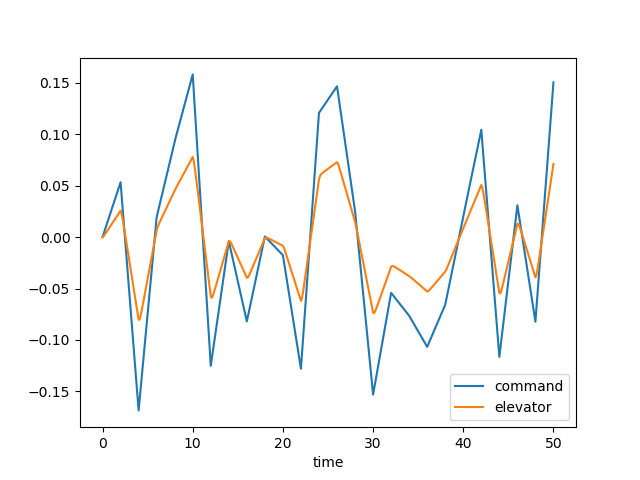

The table this chart was drawn from, first rows:
time, dec, de, u, w, q, theta, mode
0.0, 0.0, 0.0, 0.0, 0.0, 0.0, 0.0, 2.0
0.1, 0.002664, 0.0007335, 7.394723797915503e-05, -0.001028, -4.45764308096841e-05, -1.4399557812794228e-06, 2.0
0.2, 0.005328, 0.001845, 0.0003946, -0.005771, -0.0001891, -1.2167585737188347e-05, 2.0
0.3, 0.007992, 0.003096, 0.001115, -0.01673, -0.0004395, -4.270016506779939e-05, 2.0
0.4, 0.01066, 0.004399, 0.00237, -0.03595, -0.0007835, -0.0001031, 2.0
0.5, 0.01332, 0.00572, 0.004272, -0.06495, -0.001203, -0.0002018, 2.0
0.6, 0.01598, 0.007048, 0.006917, -0.1048, -0.001678, -0.0003454, 2.0
0.7, 0.01865, 0.008378, 0.01038, -0.1559, -0.002191, -0.0005386, 2.0
0.8, 0.02131, 0.00971, 0.01472, -0.2186, -0.002724, -0.0007842, 2.0
0.9, 0.02398, 0.01104, 0.01998, -0.2924, -0.003261, -0.001083, 2.0
1.0, 0.02664, 0.01237, 0.02618, -0.377, -0.003791, -0.001436, 2.0
1.1, 0.0293, 0.01371, 0.03334, -0.4715, -0.004302, -0.001841, 2.0
1.2, 0.03197, 0.01504, 0.04146, -0.5751, -0.004785, -0.002295, 2.0
1.3, 0.03463, 0.01637, 0.05054, -0.6865, -0.005235, -0.002797, 2.0
1.4, 0.0373, 0.0177, 0.06056, -0.8049, -0.005647, -0.003341, 2.0
1.5, 0.03996, 0.01903, 0.0715, -0.9288, -0.006019, -0.003925, 2.0
1.6, 0.04263, 0.02037, 0.08335, -1.057, -0.006349, -0.004543, 2.0
1.7, 0.04529, 0.0217, 0.09607, -1.189, -0.006637, -0.005193, 2.0
1.8, 0.04795, 0.02303, 0.1097, -1.324, -0.006887, -0.005869, 2.0
1.9, 0.05062, 0.02436, 0.1241, -1.46, -0.007099, -0.006569, 2.0
2.0, 0.05328, 0.02569, 0.1393, -1.596, -0.007278, -0.007288, 2.0
2.1, 0.0422, 0.02324, 0.1549, -1.727, -0.007196, -0.008016, 2.0
2.2, 0.03111, 0.01883, 0.17, -1.839, -0.006573, -0.00871, 2.0
2.3, 0.02003, 0.01371, 0.1838, -1.917, -0.005381, -0.009312, 2.0
2.4, 0.008941, 0.008321, 0.1956, -1.951, -0.003688, -0.009769, 2.0
2.5, -0.002144, 0.002835, 0.2048, -1.933, -0.001592, -0.01004, 2.0
2.6, -0.01323, -0.002687, 0.2109, -1.857, 0.0008031, -0.01008, 2.0
2.7, -0.02431, -0.008222, 0.2134, -1.72, 0.003397, -0.00987, 2.0
2.8, -0.0354, -0.01376, 0.2122, -1.522, 0.006098, -0.009396, 2.0
2.9, -0.04648, -0.0193, 0.207, -1.264, 0.008825, -0.00865, 2.0
3.0, -0.05757, -0.02485, 0.1977, -0.9491, 0.01151, -0.007633, 2.0
3.1, -0.06865, -0.03039, 0.1841, -0.581, 0.01409, -0.006352, 2.0
3.2, -0.07974, -0.03593, 0.1664, -0.1648, 0.01653, -0.00482, 2.0
3.3, -0.09082, -0.04147, 0.1445, 0.2938, 0.01879, -0.003052, 2.0
3.4, -0.1019, -0.04702, 0.1185, 0.7888, 0.02084, -0.001069, 2.0
3.5, -0.113, -0.05256, 0.08861, 1.314, 0.02268, 0.001109, 2.0
3.6, -0.1241, -0.0581, 0.05485, 1.864, 0.0243, 0.003459, 2.0
3.7, -0.1352, -0.06364, 0.01739, 2.431, 0.0257, 0.005961, 2.0
3.8, -0.1463, -0.06919, -0.02361, 3.012, 0.02689, 0.008592, 2.0
3.9, -0.1573, -0.07473, -0.06803, 3.601, 0.02788, 0.01133, 2.0
4.0, -0.1684, -0.08027, -0.1157, 4.193, 0.02869, 0.01416, 2.0
4.1, -0.159, -0.08018, -0.166, 4.777, 0.02899, 0.01705, 2.0
4.2, -0.1496, -0.07717, -0.2174, 5.328, 0.02839, 0.01993, 2.0
4.3, -0.1403, -0.0731, -0.2687, 5.826, 0.02686, 0.0227, 2.0
4.4, -0.1309, -0.06864, -0.3188, 6.252, 0.02452, 0.02528, 2.0
4.5, -0.1215, -0.06403, -0.3667, 6.594, 0.02152, 0.02758, 2.0
4.6, -0.1121, -0.05936, -0.4117, 6.841, 0.01804, 0.02956, 2.0
4.7, -0.1027, -0.05468, -0.4532, 6.991, 0.01423, 0.03118, 2.0
4.8, -0.09331, -0.04999, -0.4908, 7.041, 0.01026, 0.0324, 2.0
4.9, -0.08392, -0.04529, -0.5241, 6.994, 0.006239, 0.03323, 2.0
5.0, -0.07453, -0.0406, -0.5529, 6.855, 0.002292, 0.03365, 2.0
5.1, -0.06514, -0.03591, -0.5773, 6.63, -0.001491, 0.03369, 2.0
5.2, -0.05575, -0.03121, -0.5971, 6.327, -0.005038, 0.03336, 2.0
5.3, -0.04636, -0.02652, -0.6126, 5.956, -0.008294, 0.0327, 2.0
5.4, -0.03697, -0.02182, -0.6239, 5.526, -0.01122, 0.03172, 2.0
5.5, -0.02758, -0.01713, -0.6312, 5.047, -0.0138, 0.03046, 2.0
5.6, -0.01819, -0.01243, -0.6348, 4.529, -0.01602, 0.02897, 2.0
5.7, -0.008802, -0.007738, -0.6349, 3.981, -0.01788, 0.02727, 2.0
5.8, 0.0005875, -0.003043, -0.6317, 3.413, -0.0194, 0.02541, 2.0
5.9, 0.009977, 0.001651, -0.6256, 2.832, -0.02061, 0.0234, 2.0
... 441 more rows
